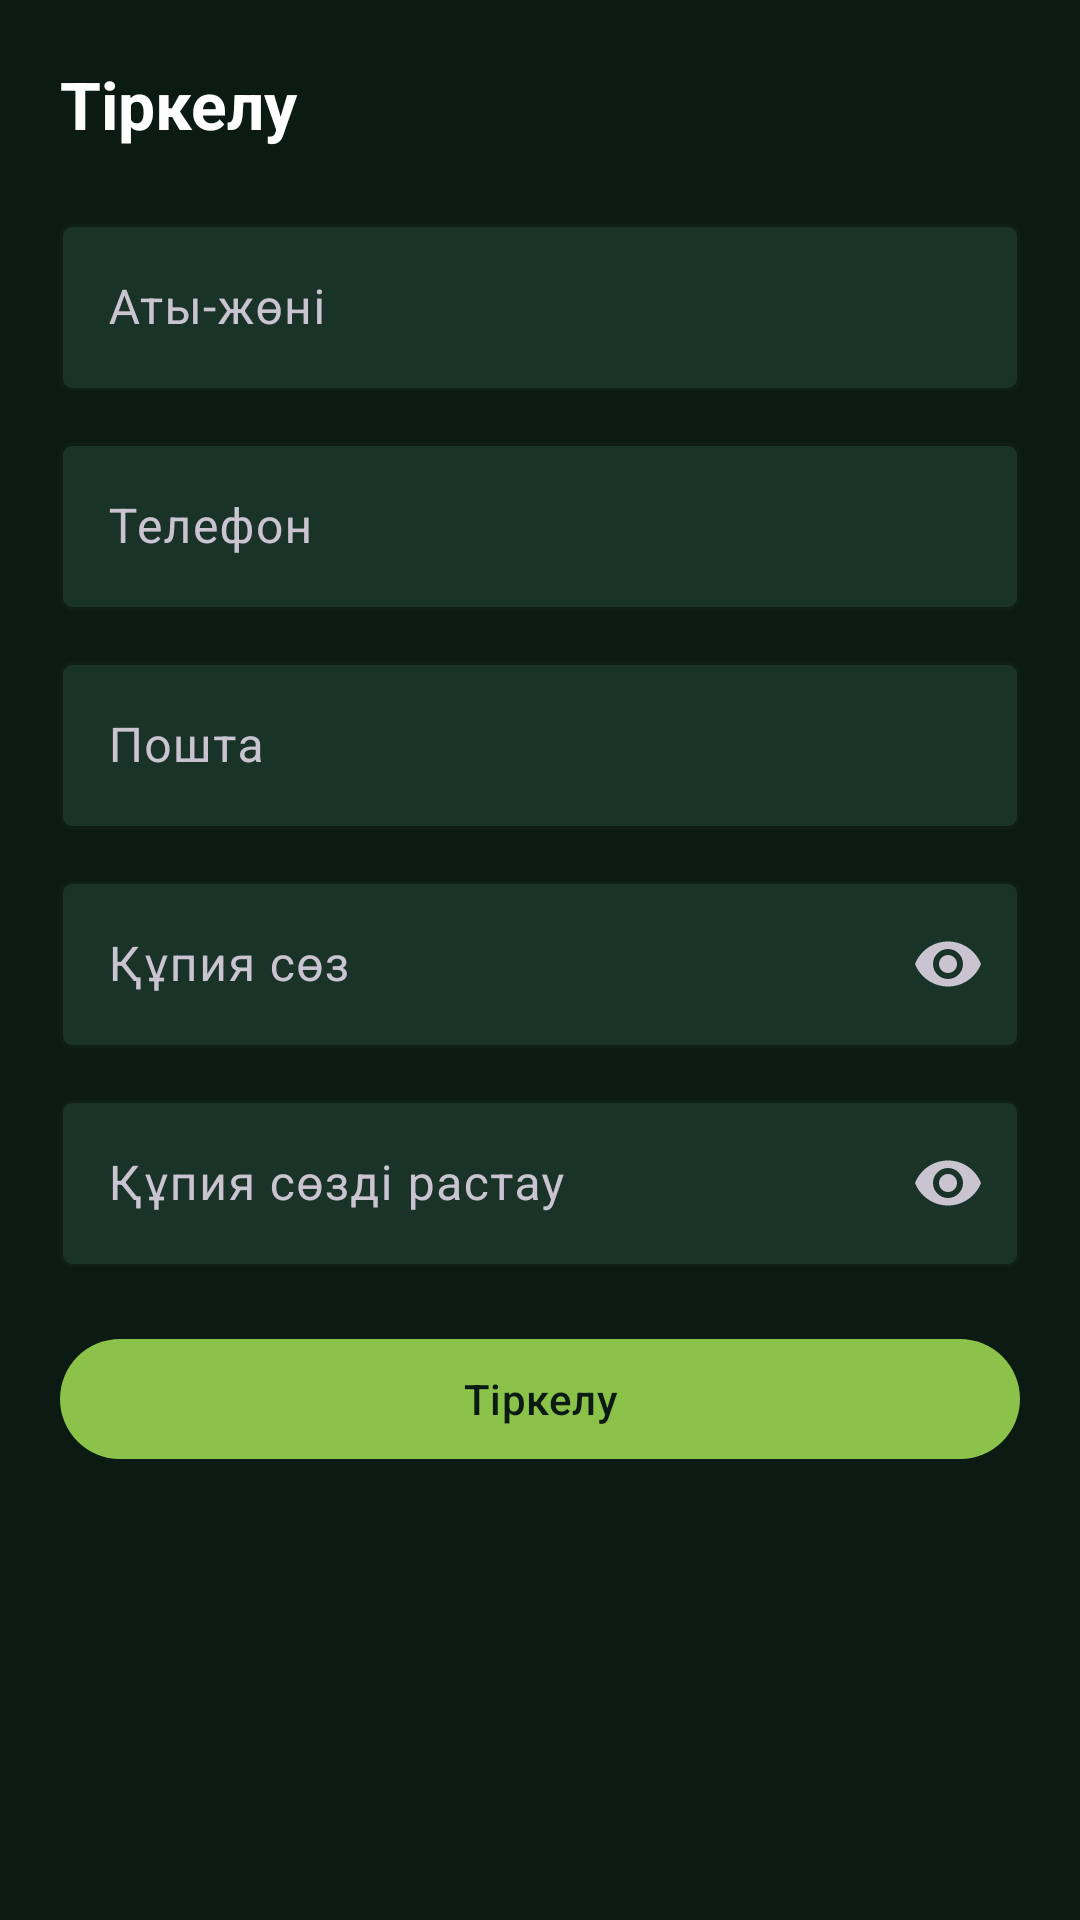

Android layout source for this screen:
<!-- AndroidManifest.xml: application theme Theme.AgroSphere -->
<!-- res/layout/fragment_register.xml -->
<?xml version="1.0" encoding="utf-8"?>
<androidx.core.widget.NestedScrollView xmlns:android="http://schemas.android.com/apk/res/android"
    xmlns:app="http://schemas.android.com/apk/res-auto"
    xmlns:tools="http://schemas.android.com/tools"
    android:layout_width="match_parent"
    android:layout_height="match_parent"
    android:background="@color/background"
    android:padding="20dp"
    tools:context=".ui.auth.RegisterFragment">

    <LinearLayout
        android:layout_width="match_parent"
        android:layout_height="wrap_content"
        android:orientation="vertical">

        <TextView
            android:layout_width="match_parent"
            android:layout_height="wrap_content"
            android:text="@string/register_title"
            android:textColor="@color/text_primary"
            android:textSize="22sp"
            android:textStyle="bold" />

        <com.google.android.material.textfield.TextInputLayout
            android:layout_width="match_parent"
            android:layout_height="wrap_content"
            android:layout_marginTop="20dp"
            android:hint="@string/field_name"
            app:boxBackgroundColor="@color/card"
            app:boxStrokeColor="@color/accent"
            app:hintTextColor="@color/text_secondary">

            <com.google.android.material.textfield.TextInputEditText
                android:id="@+id/inputName"
                android:layout_width="match_parent"
                android:layout_height="wrap_content"
                android:inputType="textPersonName"
                android:textColor="@color/text_primary" />
        </com.google.android.material.textfield.TextInputLayout>

        <com.google.android.material.textfield.TextInputLayout
            android:layout_width="match_parent"
            android:layout_height="wrap_content"
            android:layout_marginTop="12dp"
            android:hint="@string/field_phone"
            app:boxBackgroundColor="@color/card"
            app:boxStrokeColor="@color/accent"
            app:hintTextColor="@color/text_secondary">

            <com.google.android.material.textfield.TextInputEditText
                android:id="@+id/inputPhone"
                android:layout_width="match_parent"
                android:layout_height="wrap_content"
                android:inputType="phone"
                android:textColor="@color/text_primary" />
        </com.google.android.material.textfield.TextInputLayout>

        <com.google.android.material.textfield.TextInputLayout
            android:layout_width="match_parent"
            android:layout_height="wrap_content"
            android:layout_marginTop="12dp"
            android:hint="@string/field_email"
            app:boxBackgroundColor="@color/card"
            app:boxStrokeColor="@color/accent"
            app:hintTextColor="@color/text_secondary">

            <com.google.android.material.textfield.TextInputEditText
                android:id="@+id/inputEmail"
                android:layout_width="match_parent"
                android:layout_height="wrap_content"
                android:inputType="textEmailAddress"
                android:textColor="@color/text_primary" />
        </com.google.android.material.textfield.TextInputLayout>

        <com.google.android.material.textfield.TextInputLayout
            android:layout_width="match_parent"
            android:layout_height="wrap_content"
            android:layout_marginTop="12dp"
            android:hint="@string/field_password"
            app:boxBackgroundColor="@color/card"
            app:boxStrokeColor="@color/accent"
            app:endIconMode="password_toggle"
            app:hintTextColor="@color/text_secondary">

            <com.google.android.material.textfield.TextInputEditText
                android:id="@+id/inputPassword"
                android:layout_width="match_parent"
                android:layout_height="wrap_content"
                android:inputType="textPassword"
                android:textColor="@color/text_primary" />
        </com.google.android.material.textfield.TextInputLayout>

        <com.google.android.material.textfield.TextInputLayout
            android:layout_width="match_parent"
            android:layout_height="wrap_content"
            android:layout_marginTop="12dp"
            android:hint="@string/field_password_confirm"
            app:boxBackgroundColor="@color/card"
            app:boxStrokeColor="@color/accent"
            app:endIconMode="password_toggle"
            app:hintTextColor="@color/text_secondary">

            <com.google.android.material.textfield.TextInputEditText
                android:id="@+id/inputPasswordConfirm"
                android:layout_width="match_parent"
                android:layout_height="wrap_content"
                android:inputType="textPassword"
                android:textColor="@color/text_primary" />
        </com.google.android.material.textfield.TextInputLayout>

        <com.google.android.material.button.MaterialButton
            android:id="@+id/btnSubmit"
            android:layout_width="match_parent"
            android:layout_height="wrap_content"
            android:layout_marginTop="20dp"
            android:text="@string/action_register"
            android:textAllCaps="false"
            android:textColor="@color/background"
            app:backgroundTint="@color/accent"
            app:cornerRadius="22dp" />
    </LinearLayout>
</androidx.core.widget.NestedScrollView>
<!-- resources referenced by this layout -->
<resources>
  <color name="accent">#8BC34A</color>
  <color name="background">#0B1A13</color>
  <color name="card">#1A3328</color>
  <color name="text_primary">#FFFFFF</color>
  <color name="text_secondary">#B0BEB4</color>
  <string name="action_register">Тіркелу</string>
  <string name="field_email">Пошта</string>
  <string name="field_name">Аты-жөні</string>
  <string name="field_password">Құпия сөз</string>
  <string name="field_password_confirm">Құпия сөзді растау</string>
  <string name="field_phone">Телефон</string>
  <string name="register_title">Тіркелу</string>
  <style name="Theme.AgroSphere" parent="Theme.Material3.Dark.NoActionBar">
          <item name="colorPrimary">@color/accent</item>
          <item name="colorOnPrimary">@color/background</item>
          <item name="colorPrimaryContainer">@color/accent_light</item>
          <item name="colorOnPrimaryContainer">@color/accent</item>
          <item name="android:statusBarColor">@color/background</item>
          <item name="android:navigationBarColor">@color/bottom_nav_bg</item>
          <item name="android:windowLightStatusBar">false</item>
          <item name="android:colorBackground">@color/background</item>
          <item name="colorSurface">@color/surface</item>
          <item name="colorOnSurface">@color/text_primary</item>
          <item name="colorSurfaceVariant">@color/surface_elevated</item>
          <item name="colorOutline">@color/card_stroke</item>
      </style>
  <color name="accent_light">#1E3A28</color>
  <color name="bottom_nav_bg">#0F2118</color>
  <color name="surface">#142820</color>
  <color name="surface_elevated">#1A3328</color>
  <color name="card_stroke">#2A4A38</color>
</resources>
